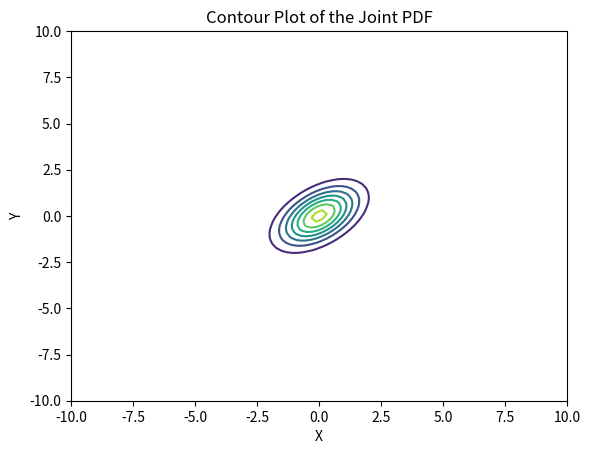

The matplotlib source for this figure:
import numpy as np
import matplotlib.pyplot as plt
from scipy.stats import multivariate_normal


class BivariateGaussian():
  def __init__(self, mean_x, mean_y, var_x, var_y, cov):
    self.mean_x = mean_x
    self.mean_y = mean_y
    self.var_x = var_x
    self.var_y = var_y
    self.cov = cov

  def calculate_pdf(self, x, y):
    return multivariate_normal([self.mean_x, self.mean_y], [[self.var_x, self.cov], [self.cov, self.var_y]]).pdf([x, y])

  def marginal_pdf_x(self, x):
    return multivariate_normal([self.mean_x, self.mean_y], [[self.var_x, self.cov], [self.cov, self.var_y]]).pdf([x, self.mean_y])

  def marginal_pdf_y(self, y):
    return multivariate_normal([self.mean_x, self.mean_y], [[self.var_x, self.cov], [self.cov, self.var_y]]).pdf([self.mean_x, y])

  def plot_pdf_contour(self):
    x = np.linspace(-10, 10, 100)
    y = np.linspace(-10, 10, 100)
    X, Y = np.meshgrid(x, y)
    Z = np.array([[self.calculate_pdf(x, y)
                 for x, y in zip(row_x, row_y)] for row_x, row_y in zip(X, Y)])
    plt.contour(X, Y, Z)
    plt.xlabel('X')
    plt.ylabel('Y')
    plt.title('Contour Plot of the Joint PDF')
    plt.show()


distribution = BivariateGaussian(0, 0, 1, 1, 0.5)
pdf_value = distribution.calculate_pdf(1.5, 2.0)
marginal_pdf_x = distribution.marginal_pdf_x(1.0)
marginal_pdf_y = distribution.marginal_pdf_y(1.0)
distribution.plot_pdf_contour()
print(pdf_value)
